Dataset: Dataset (GitHub, NikitaDas1998/Agro_AI). Classes: black rot, esca, healthy, leaf blight.

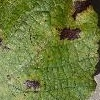
Label: leaf blight

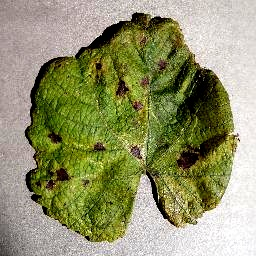
Label: leaf blight

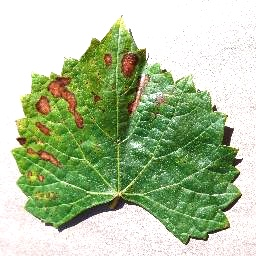
Label: esca

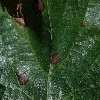
Label: black rot

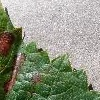
Label: esca

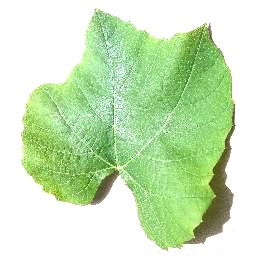
Label: healthy
